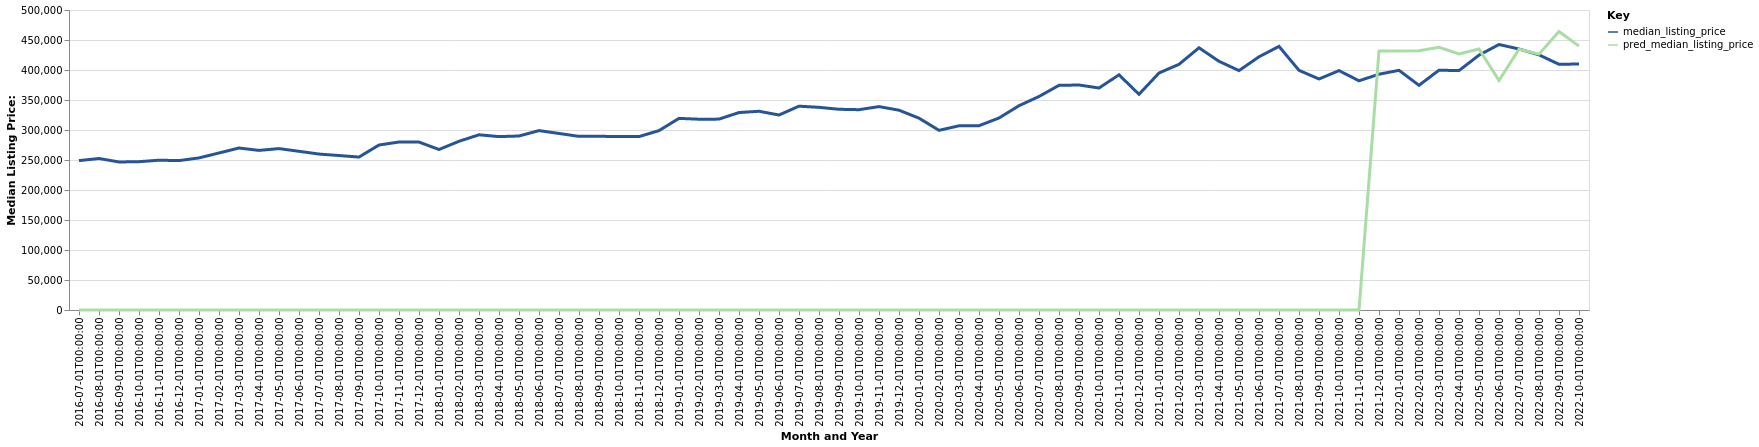

Data behind this chart, as committed beside it:
date, time_idx, median_listing_price, thirty_year_interest_rate_five, month, county_name, active_listing_count, pred_median_listing_price, month_year
2016-07-01, 0, 249000, 3.72, 7, Red Bluff, CA, 283.0, 0, Jul-2016
2016-08-01, 1, 252500, 3.73, 8, Red Bluff, CA, 281.0, 0, Aug-2016
2016-09-01, 2, 246700, 3.66, 9, Red Bluff, CA, 307.0, 0, Sep-2016
2016-10-01, 3, 247200, 3.64, 10, Red Bluff, CA, 287.0, 0, Oct-2016
2016-11-01, 4, 249675, 3.66, 11, Red Bluff, CA, 288.0, 0, Nov-2016
2016-12-01, 5, 249000, 3.48, 12, Red Bluff, CA, 249.0, 0, Dec-2016
2017-01-01, 6, 253500, 3.45, 1, Red Bluff, CA, 228.0, 0, Jan-2017
2017-02-01, 7, 261700, 3.5, 2, Red Bluff, CA, 221.0, 0, Feb-2017
2017-03-01, 8, 269975, 3.52, 3, Red Bluff, CA, 218.0, 0, Mar-2017
2017-04-01, 9, 266000, 4.03, 4, Red Bluff, CA, 222.0, 0, Apr-2017
2017-05-01, 10, 269000, 4.32, 5, Red Bluff, CA, 261.0, 0, May-2017
2017-06-01, 11, 264500, 4.2, 6, Red Bluff, CA, 282.0, 0, Jun-2017
2017-07-01, 12, 259900, 4.19, 7, Red Bluff, CA, 283.0, 0, Jul-2017
2017-08-01, 13, 257450, 4.3, 8, Red Bluff, CA, 294.0, 0, Aug-2017
2017-09-01, 14, 254900, 4.1, 9, Red Bluff, CA, 304.0, 0, Sep-2017
2017-10-01, 15, 275000, 4.05, 10, Red Bluff, CA, 291.0, 0, Oct-2017
2017-11-01, 16, 280000, 3.94, 11, Red Bluff, CA, 272.0, 0, Nov-2017
2017-12-01, 17, 279900, 4.03, 12, Red Bluff, CA, 237.0, 0, Dec-2017
2018-01-01, 18, 267500, 3.93, 1, Red Bluff, CA, 217.0, 0, Jan-2018
2018-02-01, 19, 281200, 3.83, 2, Red Bluff, CA, 218.0, 0, Feb-2018
2018-03-01, 20, 292000, 3.94, 3, Red Bluff, CA, 235.0, 0, Mar-2018
2018-04-01, 21, 289000, 3.95, 4, Red Bluff, CA, 274.0, 0, Apr-2018
2018-05-01, 22, 290000, 3.99, 5, Red Bluff, CA, 270.0, 0, May-2018
2018-06-01, 23, 299000, 4.15, 6, Red Bluff, CA, 270.0, 0, Jun-2018
2018-07-01, 24, 294250, 4.4, 7, Red Bluff, CA, 304.0, 0, Jul-2018
2018-08-01, 25, 289375, 4.46, 8, Red Bluff, CA, 330.0, 0, Aug-2018
2018-09-01, 26, 289500, 4.58, 9, Red Bluff, CA, 324.0, 0, Sep-2018
2018-10-01, 27, 289125, 4.66, 10, Red Bluff, CA, 329.0, 0, Oct-2018
2018-11-01, 28, 289000, 4.62, 11, Red Bluff, CA, 307.0, 0, Nov-2018
2018-12-01, 29, 299000, 4.54, 12, Red Bluff, CA, 252.0, 0, Dec-2018
2019-01-01, 30, 319375, 4.6, 1, Red Bluff, CA, 226.0, 0, Jan-2019
2019-02-01, 31, 318000, 4.72, 2, Red Bluff, CA, 223.0, 0, Feb-2019
2019-03-01, 32, 318143, 4.9, 3, Red Bluff, CA, 213.0, 0, Mar-2019
2019-04-01, 33, 329125, 4.94, 4, Red Bluff, CA, 211.0, 0, Apr-2019
2019-05-01, 34, 331225, 4.75, 5, Red Bluff, CA, 233.0, 0, May-2019
2019-06-01, 35, 325000, 4.51, 6, Red Bluff, CA, 245.0, 0, Jun-2019
2019-07-01, 36, 339700, 4.41, 7, Red Bluff, CA, 268.0, 0, Jul-2019
2019-08-01, 37, 337782, 4.41, 8, Red Bluff, CA, 276.0, 0, Aug-2019
2019-09-01, 38, 334530, 4.2, 9, Red Bluff, CA, 278.0, 0, Sep-2019
2019-10-01, 39, 333861, 4.14, 10, Red Bluff, CA, 277.0, 0, Oct-2019
2019-11-01, 40, 339000, 3.84, 11, Red Bluff, CA, 255.0, 0, Nov-2019
2019-12-01, 41, 333000, 3.81, 12, Red Bluff, CA, 239.0, 0, Dec-2019
2020-01-01, 42, 319725, 3.75, 1, Red Bluff, CA, 224.0, 0, Jan-2020
2020-02-01, 43, 299450, 3.73, 2, Red Bluff, CA, 224.0, 0, Feb-2020
2020-03-01, 44, 307000, 3.78, 3, Red Bluff, CA, 235.0, 0, Mar-2020
2020-04-01, 45, 307175, 3.75, 4, Red Bluff, CA, 220.0, 0, Apr-2020
2020-05-01, 46, 320000, 3.74, 5, Red Bluff, CA, 189.0, 0, May-2020
2020-06-01, 47, 340500, 3.72, 6, Red Bluff, CA, 170.0, 0, Jun-2020
2020-07-01, 48, 355850, 3.49, 7, Red Bluff, CA, 143.0, 0, Jul-2020
2020-08-01, 49, 374450, 3.65, 8, Red Bluff, CA, 142.0, 0, Aug-2020
2020-09-01, 50, 375000, 3.33, 9, Red Bluff, CA, 155.0, 0, Sep-2020
2020-10-01, 51, 370000, 3.28, 10, Red Bluff, CA, 161.0, 0, Oct-2020
2020-11-01, 52, 392000, 3.21, 11, Red Bluff, CA, 156.0, 0, Nov-2020
2020-12-01, 53, 359500, 3.07, 12, Red Bluff, CA, 154.0, 0, Dec-2020
2021-01-01, 54, 395000, 2.99, 1, Red Bluff, CA, 134.0, 0, Jan-2021
2021-02-01, 55, 409450, 2.93, 2, Red Bluff, CA, 109.0, 0, Feb-2021
2021-03-01, 56, 437000, 2.88, 3, Red Bluff, CA, 96.0, 0, Mar-2021
2021-04-01, 57, 414500, 2.84, 4, Red Bluff, CA, 115.0, 0, Apr-2021
2021-05-01, 58, 399000, 2.71, 5, Red Bluff, CA, 117.0, 0, May-2021
2021-06-01, 59, 422000, 2.79, 6, Red Bluff, CA, 105.0, 0, Jun-2021
... 16 more rows
